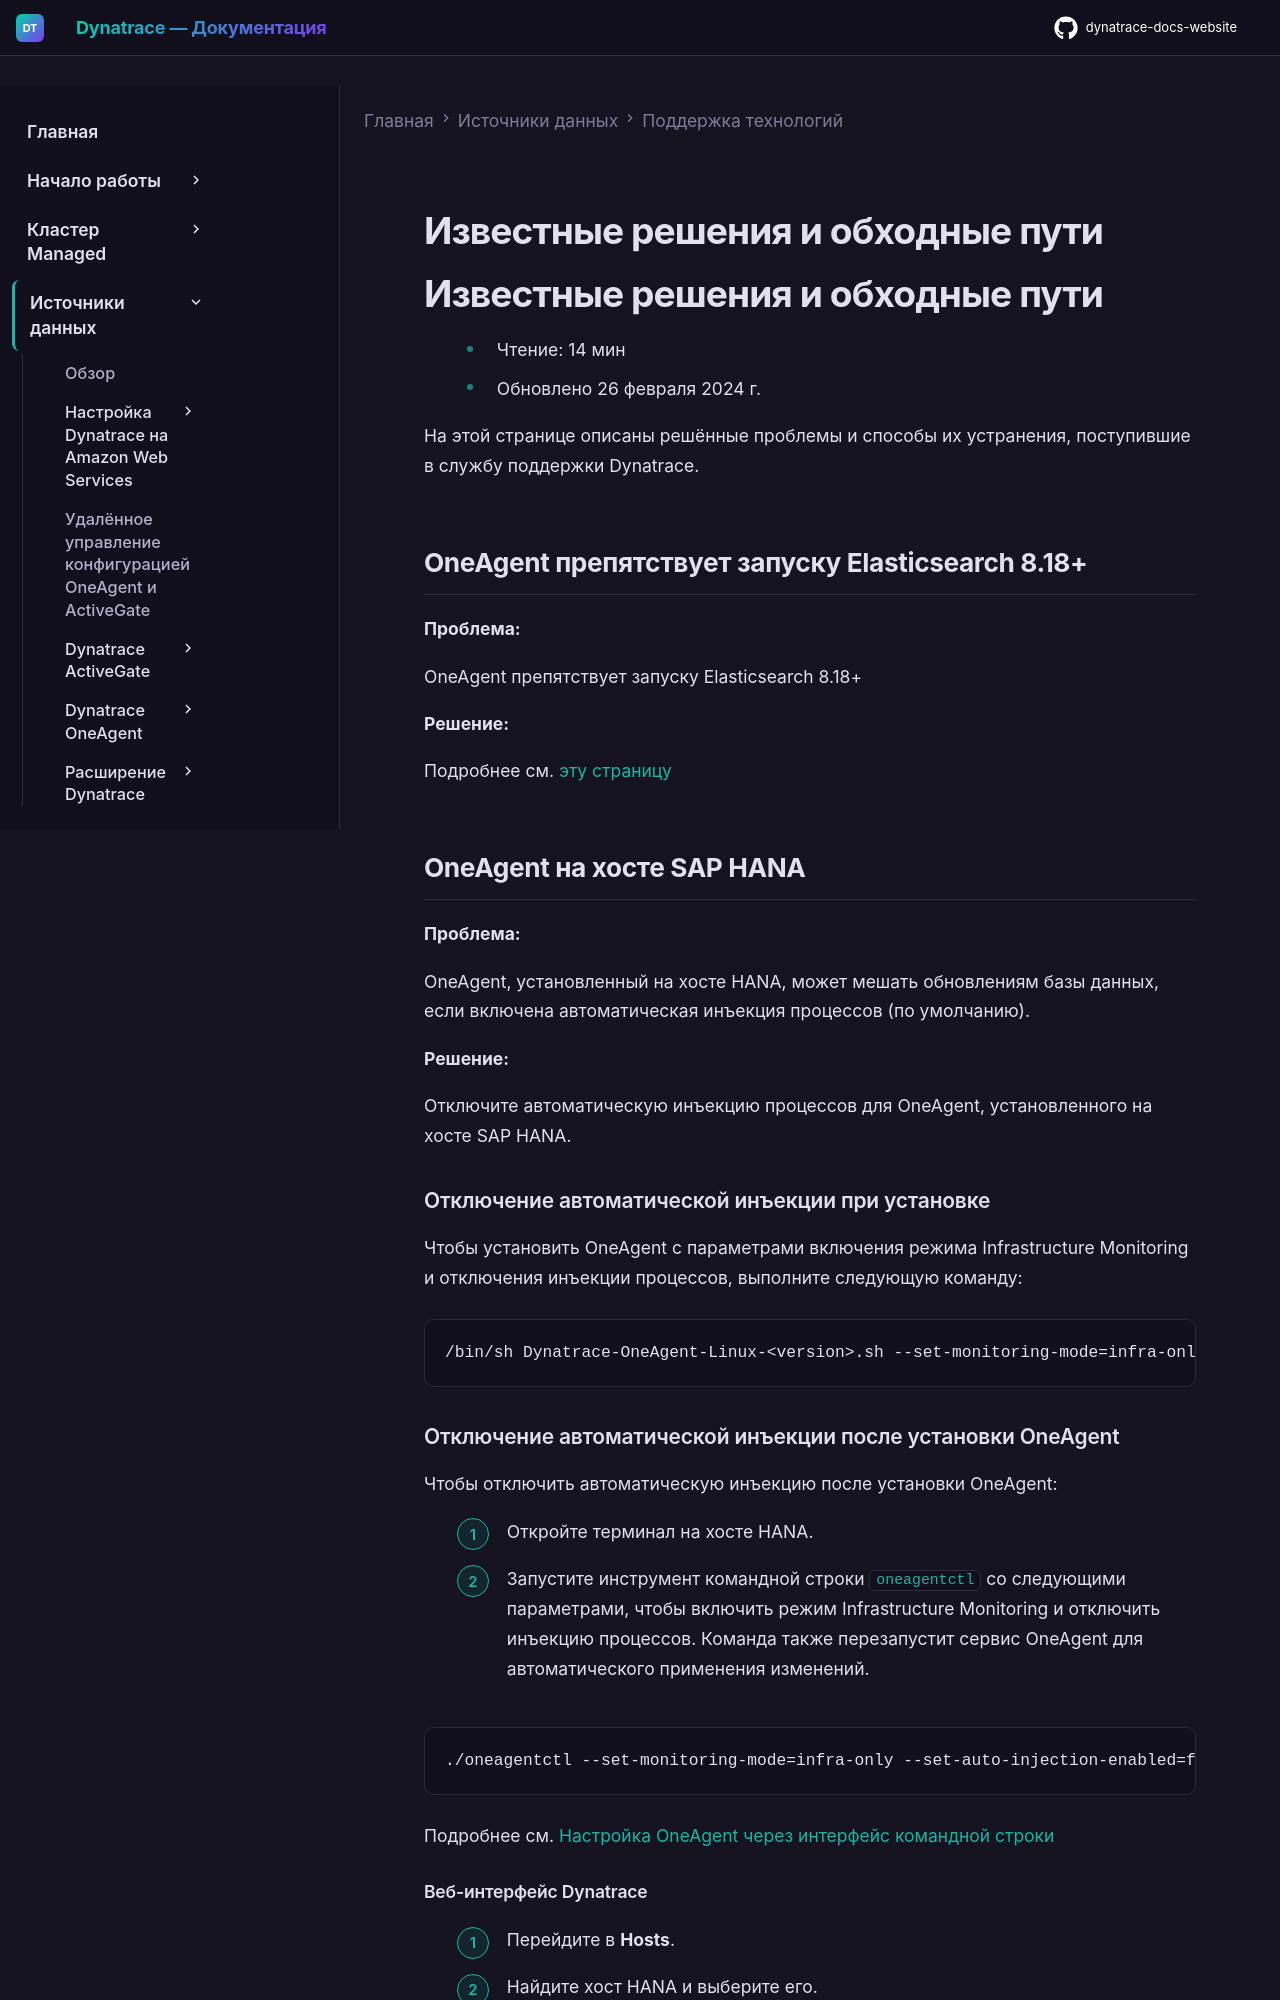

repository: Yerkebulan-Ardabayev/dynatrace-docs-website · page: managed-ru/ingest-from/technology-support/known-solutions-and-workarounds/index.html · generator: mkdocs

---
title: Известные решения и обходные пути
source: https://docs.dynatrace.com/managed/ingest-from/technology-support/known-solutions-and-workarounds
scraped: 2026-05-12T11:23:17.169999
---

# Известные решения и обходные пути

# Известные решения и обходные пути

* Чтение: 14 мин
* Обновлено 26 февраля 2024 г.

На этой странице описаны решённые проблемы и способы их устранения, поступившие в службу поддержки Dynatrace.

## OneAgent препятствует запуску Elasticsearch 8.18+

**Проблема:**

OneAgent препятствует запуску Elasticsearch 8.18+

**Решение:**

Подробнее см. [эту страницу](https://community.dynatrace.com/t5/Heads-up-from-Dynatrace/OneAgent-prevents-startup-of-Elasticsearch-8-18/ta-p/278744)

## OneAgent на хосте SAP HANA

**Проблема:**

OneAgent, установленный на хосте HANA, может мешать обновлениям базы данных, если включена автоматическая инъекция процессов (по умолчанию).

**Решение:**

Отключите автоматическую инъекцию процессов для OneAgent, установленного на хосте SAP HANA.

### Отключение автоматической инъекции при установке

Чтобы установить OneAgent с параметрами включения режима Infrastructure Monitoring и отключения инъекции процессов, выполните следующую команду:

```
/bin/sh Dynatrace-OneAgent-Linux-<version>.sh --set-monitoring-mode=infra-only --set-auto-injection-enabled=false
```
